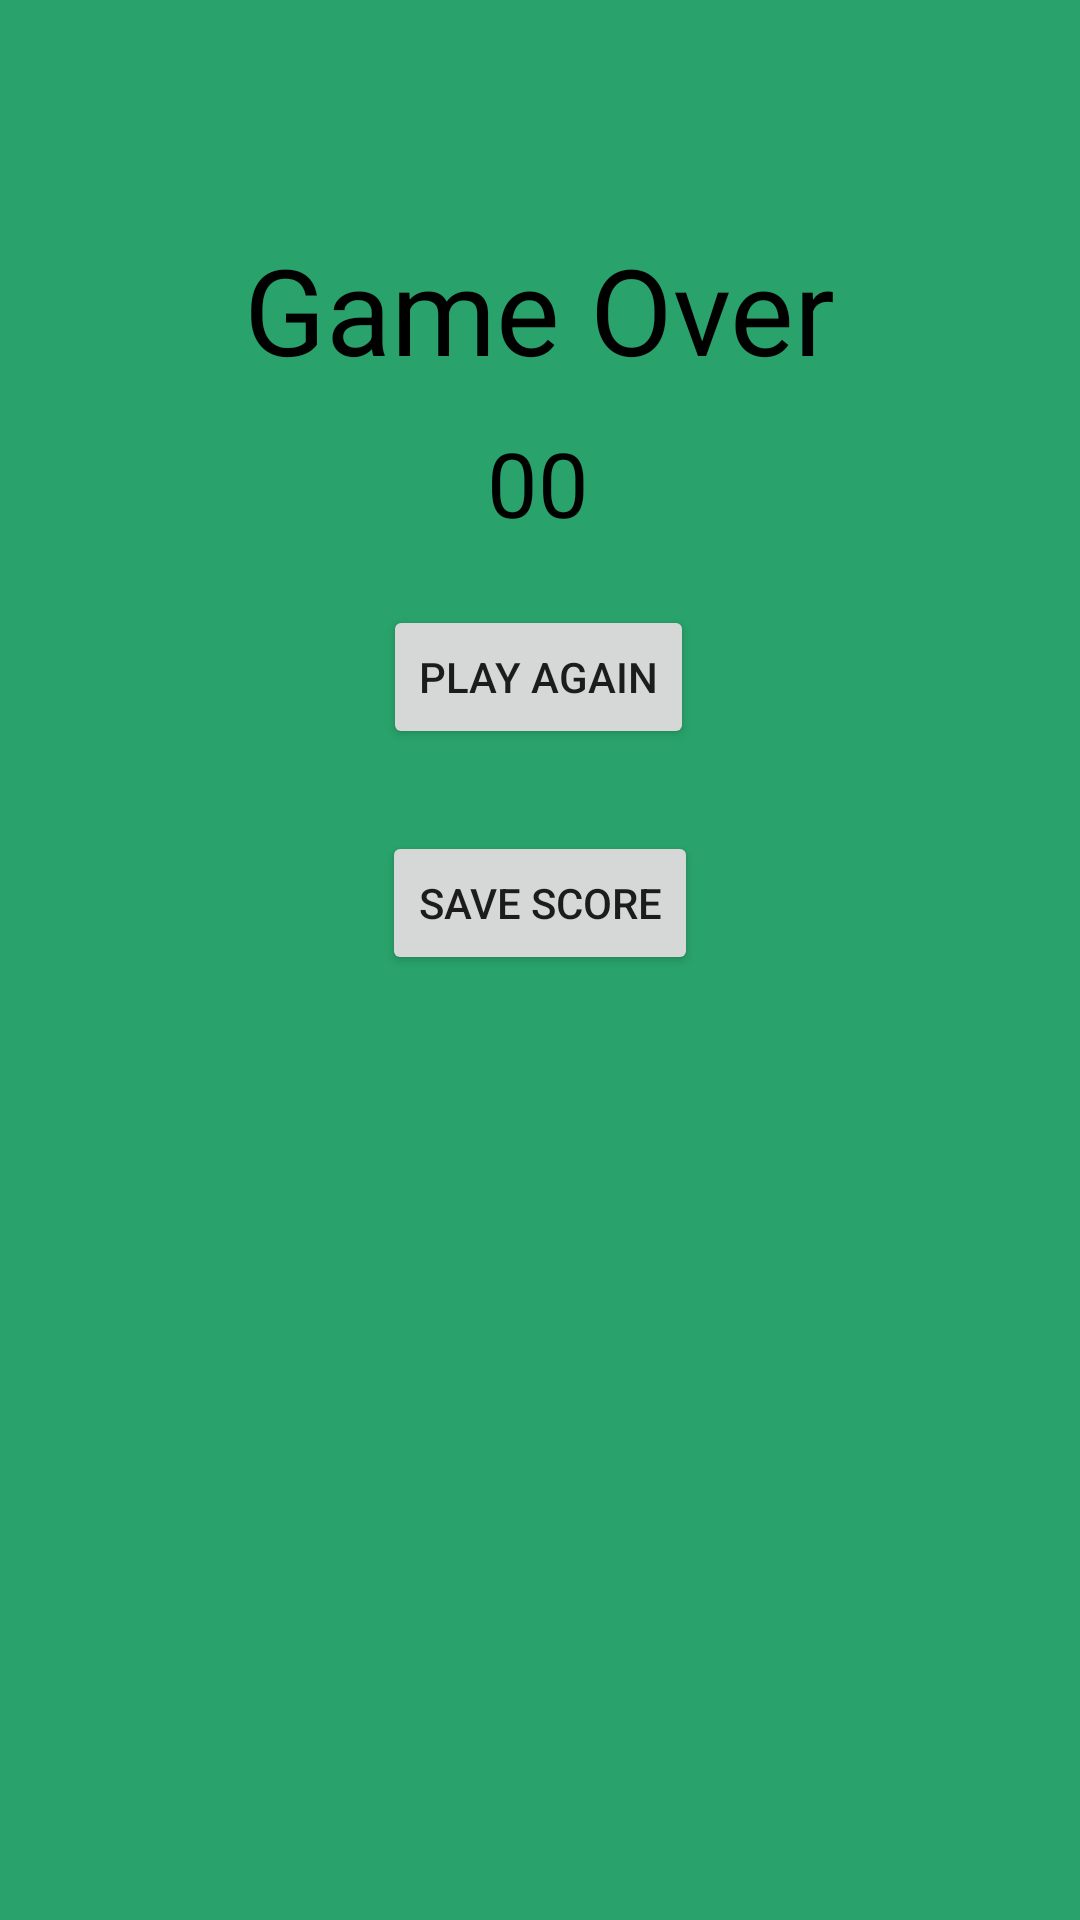

The Android layout XML behind this screen, and the referenced resources:
<!-- AndroidManifest.xml: application theme Theme.VoltorbFlip -->
<!-- res/layout/activity_game_over.xml -->
<?xml version="1.0" encoding="utf-8"?>
<androidx.constraintlayout.widget.ConstraintLayout xmlns:android="http://schemas.android.com/apk/res/android"
    xmlns:app="http://schemas.android.com/apk/res-auto"
    xmlns:tools="http://schemas.android.com/tools"
    android:layout_width="match_parent"
    android:layout_height="match_parent"
    android:background="@color/background_green"
    tools:context=".GameOverActivity">

    <TextView
        android:id="@+id/textView23"
        android:layout_width="wrap_content"
        android:layout_height="wrap_content"
        android:background="@color/background_green"
        android:text="Game Over"
        android:textColor="@color/black"
        android:textSize="40sp"
        app:layout_constraintBottom_toBottomOf="parent"
        app:layout_constraintEnd_toEndOf="parent"
        app:layout_constraintStart_toStartOf="parent"
        app:layout_constraintTop_toTopOf="parent"
        app:layout_constraintVertical_bias="0.13" />

    <Button
        android:id="@+id/play_again_button"
        android:layout_width="wrap_content"
        android:layout_height="wrap_content"
        android:layout_marginTop="72dp"
        android:text="Play Again"
        app:layout_constraintEnd_toEndOf="parent"
        app:layout_constraintHorizontal_bias="0.498"
        app:layout_constraintStart_toStartOf="parent"
        app:layout_constraintTop_toBottomOf="@+id/textView23" />

    <Button
        android:id="@+id/save_score_button"
        android:layout_width="wrap_content"
        android:layout_height="wrap_content"
        android:text="Save Score"
        app:layout_constraintBottom_toBottomOf="parent"
        app:layout_constraintEnd_toEndOf="parent"
        app:layout_constraintStart_toStartOf="parent"
        app:layout_constraintTop_toBottomOf="@+id/play_again_button"
        app:layout_constraintVertical_bias="0.07999998" />

    <TextView
        android:id="@+id/score_text"
        android:layout_width="wrap_content"
        android:layout_height="wrap_content"
        android:layout_marginTop="11dp"
        android:layout_marginBottom="20dp"
        android:text="00"
        android:textColor="@color/black"
        android:textSize="30sp"
        app:layout_constraintBottom_toTopOf="@+id/play_again_button"
        app:layout_constraintEnd_toEndOf="parent"
        app:layout_constraintHorizontal_bias="0.498"
        app:layout_constraintStart_toStartOf="parent"
        app:layout_constraintTop_toBottomOf="@+id/textView23"
        app:layout_constraintVertical_bias="0.047" />
</androidx.constraintlayout.widget.ConstraintLayout>
<!-- resources referenced by this layout -->
<resources>
  <color name="background_green">#29A36B</color>
  <color name="black">#FF000000</color>
  <style name="Theme.VoltorbFlip" parent="android:Theme.Material.Light.NoActionBar" />
</resources>
